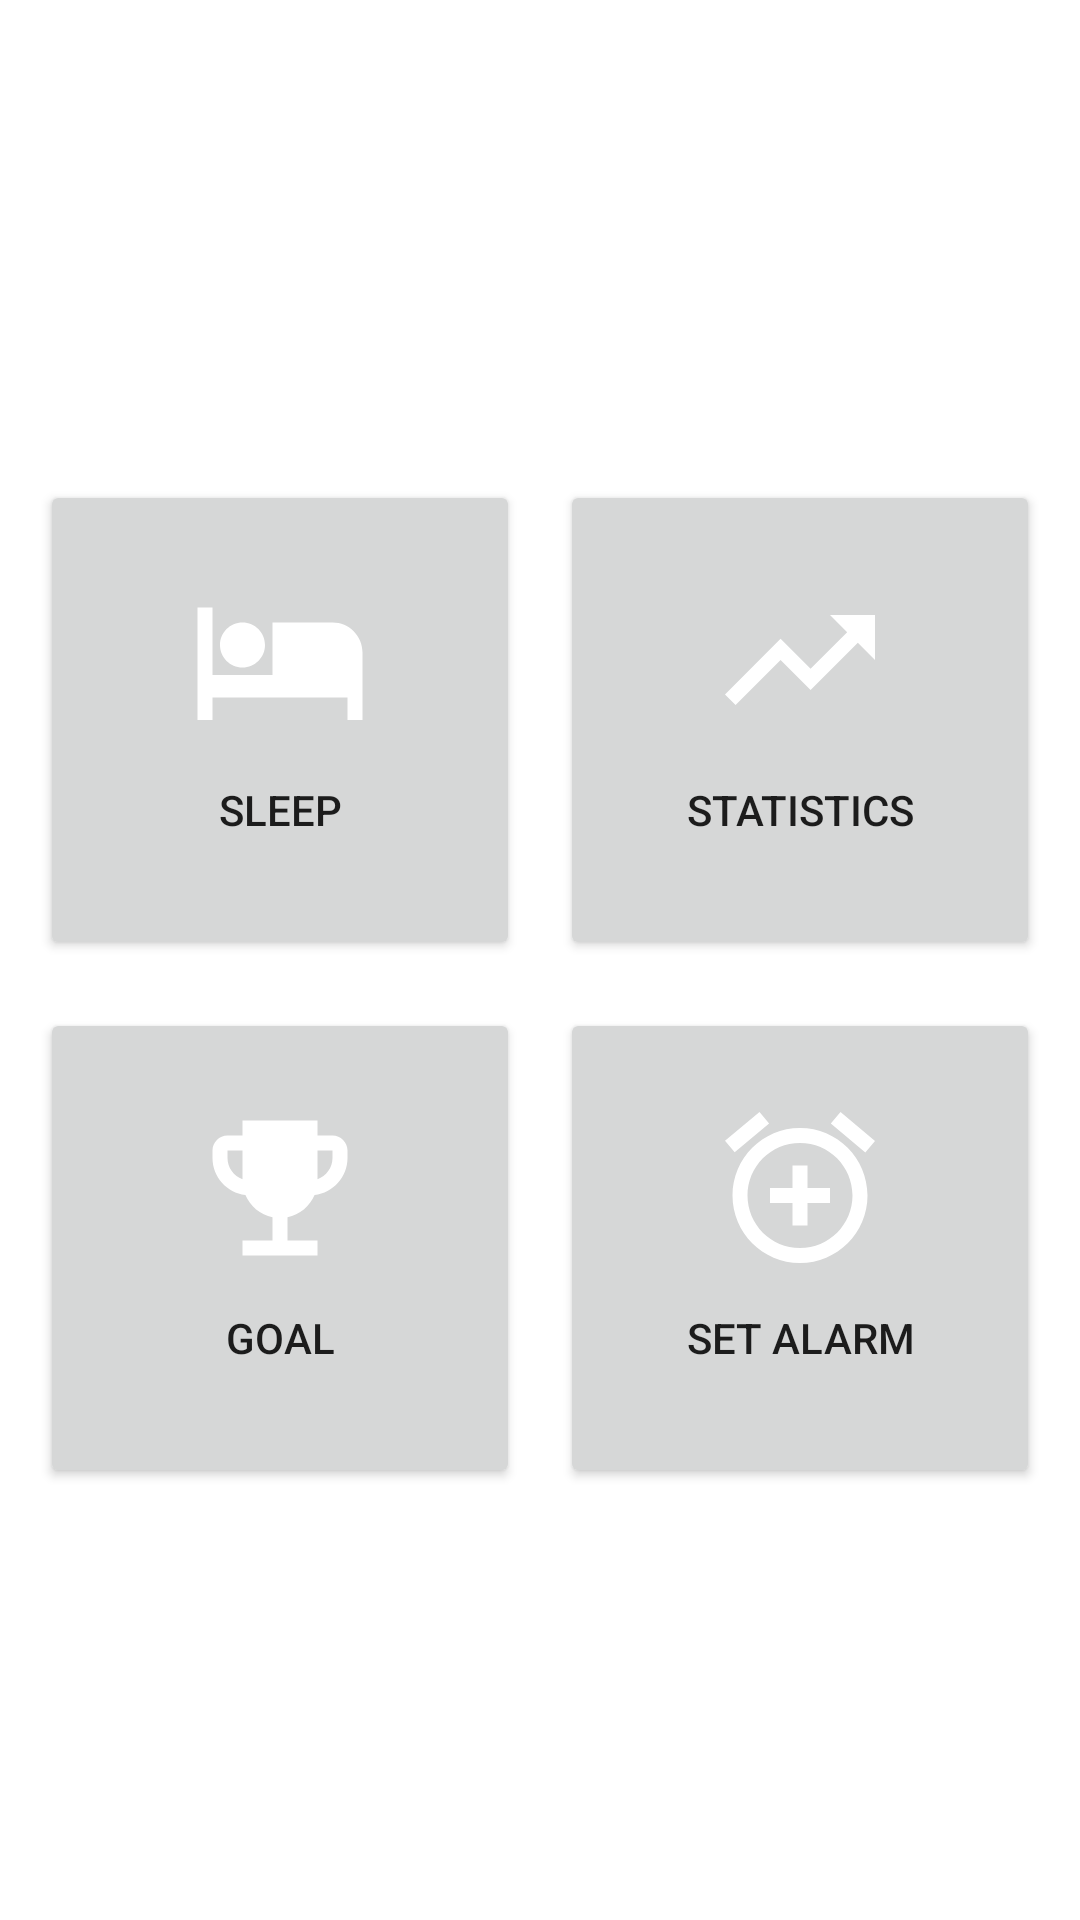

Produce the Android XML layout that renders to this screen, including the resource entries it uses.
<!-- AndroidManifest.xml: application theme Theme.SleepDiary -->
<!-- res/layout/fragment_home.xml -->
<?xml version="1.0" encoding="utf-8"?>
<androidx.constraintlayout.widget.ConstraintLayout xmlns:android="http://schemas.android.com/apk/res/android"
    xmlns:app="http://schemas.android.com/apk/res-auto"
    xmlns:tools="http://schemas.android.com/tools"
    android:id="@+id/homeFragmentConstraintLayout"
    android:layout_width="match_parent"
    android:layout_height="match_parent"
    tools:context=".HomeFragment">


    <Button
        android:id="@+id/btnSleep"
        android:layout_width="160dp"
        android:layout_height="160dp"
        android:text="Sleep"
        android:drawableTop="@drawable/ic_sleep"
        android:paddingTop="30dp"
        android:paddingBottom="30dp"
        app:layout_constraintEnd_toStartOf="@+id/btnStats"
        app:layout_constraintHorizontal_bias="0.5"
        app:layout_constraintStart_toStartOf="parent"
        app:layout_constraintTop_toTopOf="@+id/guideline3" />

    <Button
        android:id="@+id/btnStats"
        android:layout_width="160dp"
        android:layout_height="160dp"
        android:drawableTop="@drawable/ic_stats"
        android:paddingTop="30dp"
        android:paddingBottom="30dp"
        android:text="Statistics"
        app:layout_constraintEnd_toEndOf="parent"
        app:layout_constraintHorizontal_bias="0.5"
        app:layout_constraintStart_toEndOf="@+id/btnSleep"
        app:layout_constraintTop_toTopOf="@+id/btnSleep" />

    <Button
        android:id="@+id/btnGoal"
        android:layout_width="160dp"
        android:layout_height="160dp"
        android:layout_marginTop="16dp"
        android:text="Goal"
        android:drawableTop="@drawable/ic_goals"
        android:paddingBottom="30dp"
        android:paddingTop="30dp"


        app:layout_constraintEnd_toStartOf="@+id/btnAlarm"
        app:layout_constraintHorizontal_bias="0.5"
        app:layout_constraintStart_toStartOf="parent"
        app:layout_constraintTop_toBottomOf="@+id/btnSleep" />

    <Button
        android:id="@+id/btnAlarm"
        android:layout_width="160dp"
        android:layout_height="160dp"
        android:layout_marginTop="16dp"
        android:drawableTop="@drawable/ic_add_alarm"
        android:paddingBottom="30dp"
        android:paddingTop="30dp"

        android:text="Set Alarm"
        app:layout_constraintEnd_toEndOf="parent"
        app:layout_constraintHorizontal_bias="0.5"
        app:layout_constraintStart_toEndOf="@+id/btnGoal"
        app:layout_constraintTop_toBottomOf="@+id/btnStats" />

    <androidx.constraintlayout.widget.Guideline
        android:id="@+id/guideline3"
        android:layout_width="wrap_content"
        android:layout_height="wrap_content"
        android:orientation="horizontal"
        app:layout_constraintGuide_percent="0.25" />

</androidx.constraintlayout.widget.ConstraintLayout>
<!-- resources referenced by this layout -->
<resources>
  <!-- drawable ic_add_alarm (drawable) -->
  <vector android:height="60dp" android:tint="#FFFFFFFF"
      android:viewportHeight="24" android:viewportWidth="24"
      android:width="60dp" xmlns:android="http://schemas.android.com/apk/res/android">
      <path android:fillColor="@android:color/white" android:pathData="M7.88,3.39L6.6,1.86 2,5.71l1.29,1.53 4.59,-3.85zM22,5.72l-4.6,-3.86 -1.29,1.53 4.6,3.86L22,5.72zM12,4c-4.97,0 -9,4.03 -9,9s4.02,9 9,9c4.97,0 9,-4.03 9,-9s-4.03,-9 -9,-9zM12,20c-3.87,0 -7,-3.13 -7,-7s3.13,-7 7,-7 7,3.13 7,7 -3.13,7 -7,7zM13,9h-2v3L8,12v2h3v3h2v-3h3v-2h-3L13,9z"/>
  </vector>
  <!-- drawable ic_goals (drawable) -->
  <vector android:height="60dp" android:tint="#FFFFFFFF"
      android:viewportHeight="24" android:viewportWidth="24"
      android:width="60dp" xmlns:android="http://schemas.android.com/apk/res/android">
      <path android:fillColor="@android:color/white" android:pathData="M19,5h-2V3H7v2H5C3.9,5 3,5.9 3,7v1c0,2.55 1.92,4.63 4.39,4.94c0.63,1.5 1.98,2.63 3.61,2.96V19H7v2h10v-2h-4v-3.1c1.63,-0.33 2.98,-1.46 3.61,-2.96C19.08,12.63 21,10.55 21,8V7C21,5.9 20.1,5 19,5zM5,8V7h2v3.82C5.84,10.4 5,9.3 5,8zM19,8c0,1.3 -0.84,2.4 -2,2.82V7h2V8z"/>
  </vector>
  <!-- drawable ic_sleep (drawable) -->
  <vector android:height="60dp" android:tint="#FFFFFF"
      android:viewportHeight="24" android:viewportWidth="24"
      android:width="60dp" xmlns:android="http://schemas.android.com/apk/res/android">
      <path android:fillColor="@android:color/white" android:pathData="M7,13c1.66,0 3,-1.34 3,-3S8.66,7 7,7s-3,1.34 -3,3 1.34,3 3,3zM19,7h-8v7L3,14L3,5L1,5v15h2v-3h18v3h2v-9c0,-2.21 -1.79,-4 -4,-4z"/>
  </vector>
  <!-- drawable ic_stats (drawable) -->
  <vector android:height="60dp" android:tint="#FFFFFF"
      android:viewportHeight="24" android:viewportWidth="24"
      android:width="60dp" xmlns:android="http://schemas.android.com/apk/res/android">
      <path android:fillColor="@android:color/white" android:pathData="M16,6l2.29,2.29 -4.88,4.88 -4,-4L2,16.59 3.41,18l6,-6 4,4 6.3,-6.29L22,12V6h-6z"/>
  </vector>
  <style name="Theme.SleepDiary" parent="Theme.MaterialComponents.DayNight.DarkActionBar">
          
          <item name="colorPrimary">@color/purple_500</item>
          <item name="colorPrimaryVariant">@color/purple_700</item>
          <item name="colorOnPrimary">@color/white</item>
          
          <item name="colorSecondary">@color/teal_200</item>
          <item name="colorSecondaryVariant">@color/teal_700</item>
          <item name="colorOnSecondary">@color/black</item>
          
          <item name="android:statusBarColor" tools:targetApi="l">?attr/colorPrimaryVariant</item>
          
      </style>
  <color name="purple_500">#FF6200EE</color>
  <color name="purple_700">#FF3700B3</color>
  <color name="white">#FFFFFFFF</color>
  <color name="teal_200">#FF03DAC5</color>
  <color name="teal_700">#FF018786</color>
  <color name="black">#FF000000</color>
</resources>
